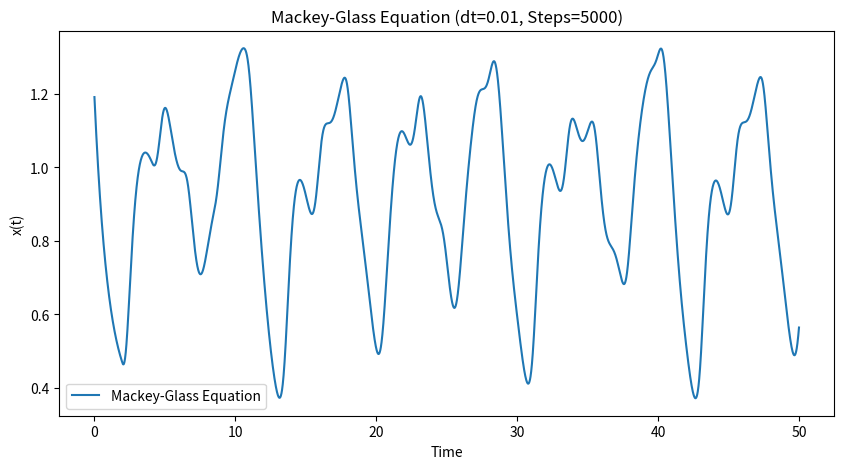

This figure's Python source:
import numpy as np
import matplotlib.pyplot as plt
from scipy.integrate import solve_ivp

# パラメータ
beta = 2.0
gamma = 1.0
n = 9.65
tau = 2.0
dt = 0.01       # 時間刻み幅（固定）
num_steps = 5000  # ステップ数（固定）
t_max = dt * num_steps  # 最大時間を計算

# 時間配列
times = np.arange(0, t_max, dt)  # dt = 0.001, ステップ数 20000

# 遅延データを管理するリスト
delay_buffer = [(0, 1.2)]  # (t, x) のリスト（初期値 x(0) = 1.2）

# 遅延データを補間する関数
def delayed_x(t):
    for i in range(len(delay_buffer) - 1, -1, -1):
        if delay_buffer[i][0] <= t:
            return delay_buffer[i][1]
    return 1.2  # t < 0 の場合

# マッキー・グラス方程式（常微分方程式として表現）
def mackey_glass(t, x):
    xtau = delayed_x(t - tau)
    dxdt = beta * xtau / (1 + xtau ** n) - gamma * x
    return dxdt

# 数値計算
results = []
x = 1.2  # 初期値

for t in times:
    sol = solve_ivp(mackey_glass, [t, t + dt], [x], t_eval=[t + dt])
    x = sol.y[0][0]  # 最新の値を取得
    results.append(x)
    delay_buffer.append((t + dt, x))  # 遅延データを更新

# 可視化
plt.figure(figsize=(10, 5))
plt.plot(times, results, label="Mackey-Glass Equation")
plt.xlabel("Time")
plt.ylabel("x(t)")
plt.title(f"Mackey-Glass Equation (dt={dt}, Steps={num_steps})")
plt.legend()
plt.show()
